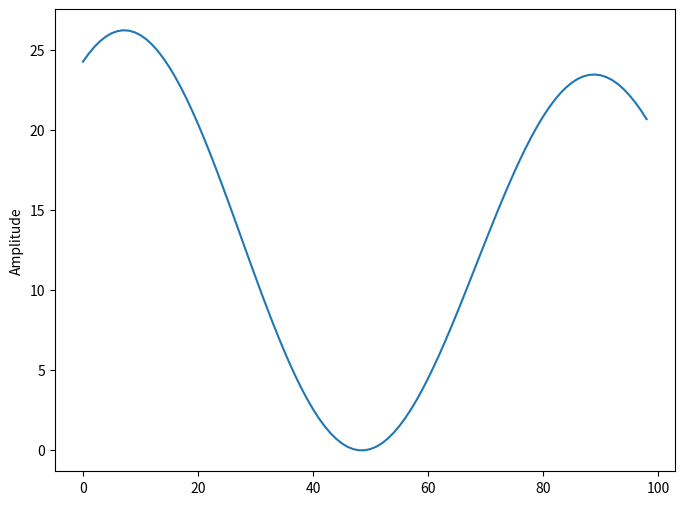
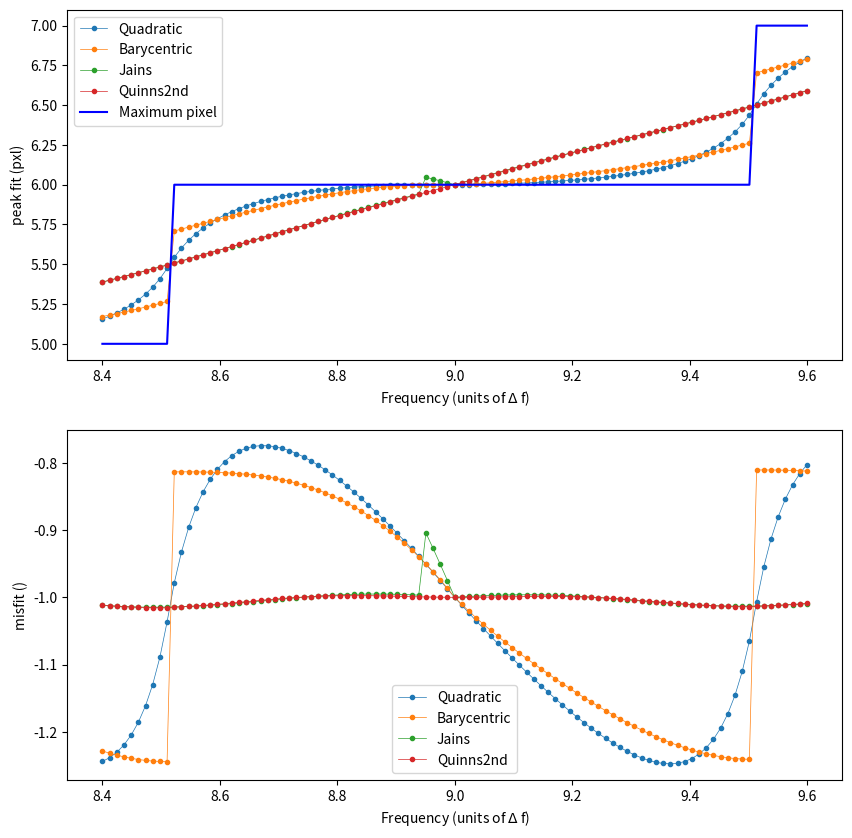
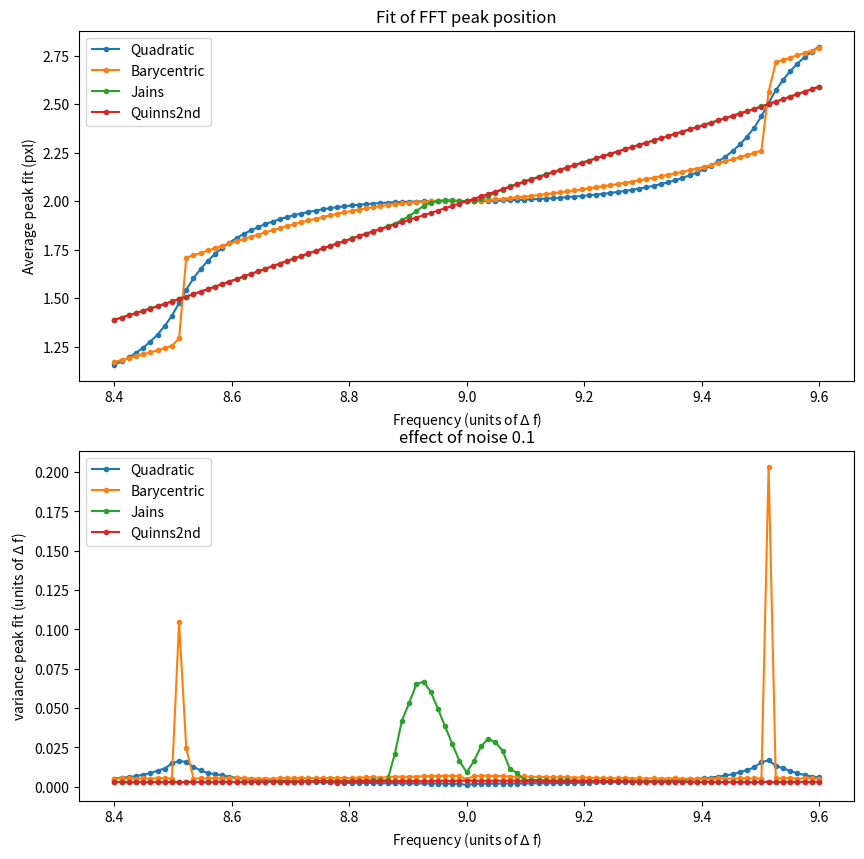

Reproduce these figures in Python, in order.
# -*- coding: utf-8 -*-
"""
Created on Mon May  8 00:05:23 2023

@author: saban
"""
import matplotlib.pyplot as plt
import numpy as np
import math as m
from scipy.fftpack import fft, ifft
# from numpy.fft import fft

N = 700
df = 1 / N

Fval = np.linspace(8.4, 9.6, 99)
fit_interval = np.arange(7, 13, 1)
fit_offset = m.ceil(len(fit_interval) / 2) + 1
Nnoise = 1000
RMS = 0.1

comparePlot = True
noiseAnalysis = True

#%% FFT_peakfit function

def FFT_peakFit(data, method):
    # Finding the peak 
    x = np.arange(len(data))
    peak_index = np.argmax(np.abs(data))
   
    # finding the Peak location using different methods:
    if method == "Quadratic": 
        y1 = np.abs(data[peak_index - 1])
        y2 = np.abs(data[peak_index])
        y3 = np.abs(data[peak_index + 1])
        d = (y3 - y1) / (2 * (2 * y2 - y1 - y3))
        k = peak_index + d
        return k
        
    elif method == "Barycentric": 

        y1 = np.abs(data[peak_index - 1])
        y2 = np.abs(data[peak_index])
        y3 = np.abs(data[peak_index + 1])
        d = (y3 - y1) / (y1 + y2 + y3)
        k_bar = peak_index + d
        return k_bar
    
    elif method == "Jains": 
        y1 = np.abs(data[peak_index - 1])
        y2 = np.abs(data[peak_index])
        y3 = np.abs(data[peak_index + 1])

        if y1 > y3:
            a = y2 / y1
            d = a / (1 + a)
            jains_coord = peak_index - 1 + d
        else:
            a = y3 / y2
            d = a / (1 + a)
            jains_coord = peak_index + d

        return jains_coord
    
    elif method == "Quinns2nd":
    
        
        LoDe = ( data[peak_index].real * data[peak_index].real + data[peak_index].imag * 
                data[peak_index].imag) # long denominator
        
        ap = (data[peak_index + 1].real * data[peak_index].real + data[peak_index + 1].imag * 
              data[peak_index].imag) / LoDe
        dp = -ap / (1 - ap)
        
        am = (data[peak_index - 1].real * data[peak_index].real + data[peak_index - 1].imag *
              data[peak_index].imag) / LoDe
        dm = am / (1 - am)
        tau = lambda x: 1 / 4 * np.log(3 * x ** 2 + 6 * x + 1) - np.sqrt(6) / 24 * np.log(
            (x + 1 - np.sqrt(2 / 3)) / (x + 1 + np.sqrt(2 / 3)))

        d = (dp + dm) / 2 + tau(dp * dp) - tau(dm * dm)
        quinns2nd_coord = peak_index + d

        return quinns2nd_coord       
        
        pass
    else:
        raise ValueError("Available methods are: 'Quadratic', 'Barycentric', 'Jains', and 'Quinns2nd'. Check spelling or update function")



#%%compare plotS

lt = ["Quadratic", "Barycentric", "Jains", "Quinns2nd"]
# lt = [lt[3]]

Total_sin =  []

if comparePlot:
    ff = np.full((len(Fval), len(lt)), np.nan)
    fv = np.full((len(Fval), len(fit_interval)), np.nan)
    pm = np.full((len(Fval)), np.nan)

    for i in range(len(Fval)):
        y = np.sin(2 * np.pi * Fval[i] * df * np.arange(1, N+1))
        Total_sin.append(y)
        fy = fft(y)
        data = fy[fit_interval]
        fv[i, :] = data
        pm[i] = np.argmax(abs(data))

        for j in range(len(lt)):
            ff[i, j] = FFT_peakFit(data, lt[j])


    Total_sin = np.sum(np.array(Total_sin),1)
    plt.figure(figsize = (8, 6))
    plt.plot(Total_sin)
    plt.ylabel('Amplitude')
    plt.show()
    
    plt.figure(figsize = (10, 10))
    h1 = plt.subplot(211)
    for i in range(len(lt)):
        plt.plot(Fval, ff[:, i] + fit_offset, '.-',  label=lt[0], linewidth = 0.5)

    plt.plot(Fval, pm + fit_offset, 'b', label='Maximum pixel')
    plt.xlabel('Frequency (units of $\Delta$ f)')
    plt.ylabel('peak fit (pxl)')
    plt.legend(lt + ['Maximum pixel'])
    
    h2 = plt.subplot(212)
    for i in range(len(lt)):
        plt.plot(Fval, (ff[:, i] + fit_interval[1] - 2) - Fval, '.-',  label=lt[0], linewidth = 0.5)
  
    plt.xlabel('Frequency (units of $\Delta$ f)')
    plt.ylabel('misfit ()')
    plt.legend(lt)
    plt.show()
    
#%% code for noise analysis

# =============================================================================
#                        UNDER CONSTRUCTION 
# =============================================================================

if noiseAnalysis:
    ff = np.full((len(Fval), len(lt)), np.nan)
    fn = np.full((len(Fval), len(lt)), np.nan)
    fv = np.full((len(Fval), Nnoise), np.nan)
    
    for i in range(len(Fval)):
        y = np.sin(2 * np.pi * Fval[i] * df * np.arange(1, N+1))
        fy = fft(y + RMS * np.random.randn(Nnoise, N), axis=1)
        data = fy[:, fit_interval]
        
        for j in range(len(lt)):
            fd = []
            for k in range(len(data)):
                 fd.append(FFT_peakFit(data[k], lt[j]))
            ff[i, j] = np.mean(fd)
            fv[i, j] = np.var(fd)
        
#%%
plt.figure(figsize = (10, 10))
h3 = plt.subplot(211)
# plt.loglog(ff)!
plt.plot(Fval, ff, '.-')
plt.title('Fit of FFT peak position')
plt.xlabel('Frequency (units of $\Delta$ f)')
plt.ylabel('Average peak fit (pxl)')
plt.legend(lt)

h4 = plt.subplot(212)
plt.plot(Fval, np.sqrt(fv), '.-')
plt.title(f"effect of noise {RMS}")
plt.xlabel('Frequency (units of $\Delta$ f)')
plt.ylabel('variance peak fit (units of $\Delta$ f)')
plt.legend(lt)

plt.show()

